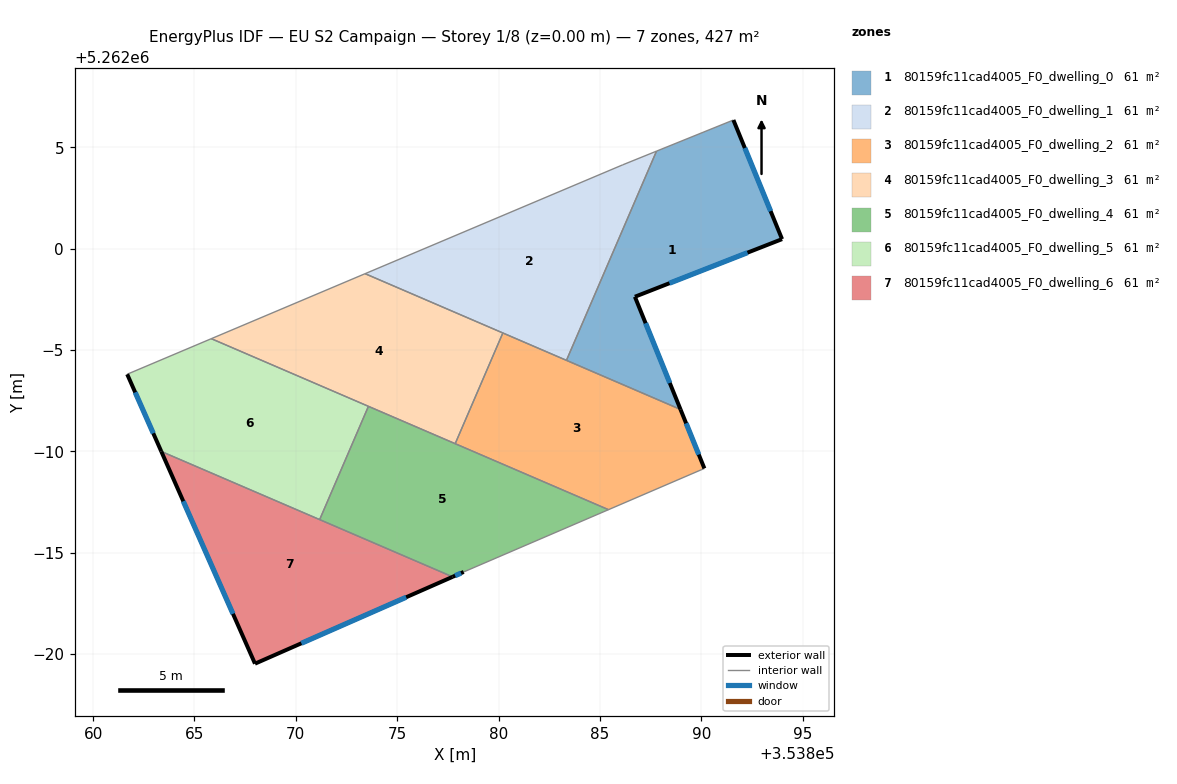
=== STOREY PLAN SPEC (per zone: floor XY polygon, exterior-wall plan segments, windows/doors) ===
zone 1: 80159fc11cad4005_F0_dwelling_0  (60.9 m²)
  floor: (353891.59, 5262006.35) (353893.99, 5262000.47) (353886.73, 5261997.63) (353888.98, 5261992.07) (353883.35, 5261994.49) (353887.79, 5262004.82)
  exterior wall: (353893.99, 5262000.47) – (353891.59, 5262006.35)  [6.3 m]
    window: (353893.43, 5262001.85) – (353892.15, 5262004.97)  [5.4 m²]
  exterior wall: (353886.73, 5261997.63) – (353893.99, 5262000.47)  [7.8 m]
    window: (353888.43, 5261998.30) – (353892.28, 5261999.81)  [6.6 m²]
  exterior wall: (353888.98, 5261992.07) – (353886.73, 5261997.63)  [6.0 m]
    window: (353888.45, 5261993.38) – (353887.26, 5261996.33)  [5.1 m²]
  interior walls: 3
zone 2: 80159fc11cad4005_F0_dwelling_1  (60.9 m²)
  floor: (353887.79, 5262004.82) (353883.35, 5261994.49) (353873.42, 5261998.77) (353886.13, 5262004.14)
  interior walls: 5
zone 3: 80159fc11cad4005_F0_dwelling_2  (60.9 m²)
  floor: (353888.98, 5261992.07) (353890.16, 5261989.16) (353885.42, 5261987.13) (353877.86, 5261990.38) (353880.21, 5261995.84)
  exterior wall: (353890.16, 5261989.16) – (353888.98, 5261992.07)  [3.1 m]
    window: (353889.88, 5261989.85) – (353889.26, 5261991.39)  [2.6 m²]
  interior walls: 5
zone 4: 80159fc11cad4005_F0_dwelling_3  (60.9 m²)
  floor: (353880.21, 5261995.84) (353877.86, 5261990.38) (353865.83, 5261995.56) (353873.42, 5261998.77)
  interior walls: 5
zone 5: 80159fc11cad4005_F0_dwelling_4  (60.9 m²)
  floor: (353885.42, 5261987.13) (353878.28, 5261984.05) (353877.73, 5261983.81) (353871.17, 5261986.64) (353873.58, 5261992.23)
  exterior wall: (353877.73, 5261983.81) – (353878.28, 5261984.05)  [0.6 m]
    window: (353877.86, 5261983.87) – (353878.15, 5261984.00)  [0.5 m²]
  interior walls: 5
zone 6: 80159fc11cad4005_F0_dwelling_5  (60.9 m²)
  floor: (353873.58, 5261992.23) (353871.17, 5261986.64) (353863.36, 5261990.00) (353861.68, 5261993.81) (353865.83, 5261995.56)
  exterior wall: (353861.68, 5261993.81) – (353863.36, 5261990.00)  [4.2 m]
    window: (353862.07, 5261992.91) – (353862.97, 5261990.89)  [3.5 m²]
  interior walls: 4
zone 7: 80159fc11cad4005_F0_dwelling_6  (60.9 m²)
  floor: (353877.73, 5261983.81) (353867.98, 5261979.53) (353863.36, 5261990.00)
  exterior wall: (353867.98, 5261979.53) – (353877.73, 5261983.81)  [10.6 m]
    window: (353870.27, 5261980.53) – (353875.44, 5261982.81)  [9.0 m²]
  exterior wall: (353863.36, 5261990.00) – (353867.98, 5261979.53)  [11.4 m]
    window: (353864.45, 5261987.54) – (353866.90, 5261981.99)  [9.7 m²]
  interior walls: 2

=== DERIVED (storey summary) ===
Building: EU S2 Campaign
Storey: 1 of 8  (floor level z = 0.00 m)
Storey gross floor area: 426.6 m²
Zones on this storey: 7
  - 80159fc11cad4005_F0_dwelling_0: floor 60.9 m²; exterior wall 20.1 m (60.4 m²); 3 window(s) 17.0 m²; WWR 28.1%
  - 80159fc11cad4005_F0_dwelling_1: floor 60.9 m²
  - 80159fc11cad4005_F0_dwelling_2: floor 60.9 m²; exterior wall 3.1 m (9.4 m²); 1 window(s) 2.6 m²; WWR 28.1%
  - 80159fc11cad4005_F0_dwelling_3: floor 60.9 m²
  - 80159fc11cad4005_F0_dwelling_4: floor 60.9 m²; exterior wall 0.6 m (1.8 m²); 1 window(s) 0.5 m²; WWR 28.1%
  - 80159fc11cad4005_F0_dwelling_5: floor 60.9 m²; exterior wall 4.2 m (12.5 m²); 1 window(s) 3.5 m²; WWR 28.1%
  - 80159fc11cad4005_F0_dwelling_6: floor 60.9 m²; exterior wall 22.1 m (66.3 m²); 2 window(s) 18.6 m²; WWR 28.1%
Zone adjacency (shared interzone walls):
  - 80159fc11cad4005_F0_dwelling_0 ↔ 80159fc11cad4005_F0_dwelling_1
  - 80159fc11cad4005_F0_dwelling_0 ↔ 80159fc11cad4005_F0_dwelling_2
  - 80159fc11cad4005_F0_dwelling_1 ↔ 80159fc11cad4005_F0_dwelling_2
  - 80159fc11cad4005_F0_dwelling_1 ↔ 80159fc11cad4005_F0_dwelling_3
  - 80159fc11cad4005_F0_dwelling_2 ↔ 80159fc11cad4005_F0_dwelling_3
  - 80159fc11cad4005_F0_dwelling_2 ↔ 80159fc11cad4005_F0_dwelling_4
  - 80159fc11cad4005_F0_dwelling_3 ↔ 80159fc11cad4005_F0_dwelling_4
  - 80159fc11cad4005_F0_dwelling_3 ↔ 80159fc11cad4005_F0_dwelling_5
  - 80159fc11cad4005_F0_dwelling_4 ↔ 80159fc11cad4005_F0_dwelling_5
  - 80159fc11cad4005_F0_dwelling_4 ↔ 80159fc11cad4005_F0_dwelling_6
  - 80159fc11cad4005_F0_dwelling_5 ↔ 80159fc11cad4005_F0_dwelling_6